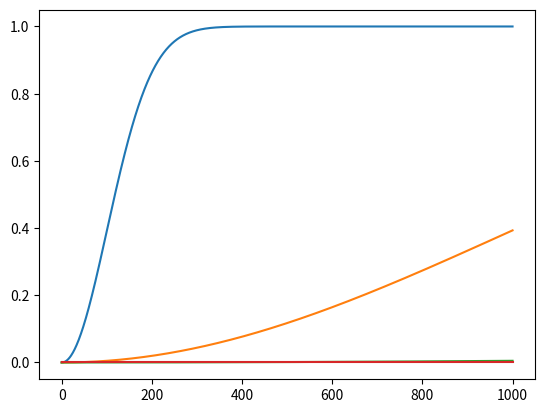

Reproduce this figure in Python.
"""

[redacted]
Experimento:
    Seja k o tamanho de uma tabela hash 'perfeita' [[ P( f(d1)=i ) = 1/k para todo i pertencente a [1, k] ]], e
    n o numero de elementos de dados a serem armazenados, trace um grafico da probabilidade de colisao (eixo y)
    em funcao de n (eixo x) para diferentes valores de k. Faca k = {10^4, 10^6, 10^8, 10^10}

"""

from math import exp
import matplotlib.pyplot as plt

k = [ 1e4, 1e6, 1e8, 1e10 ]

# pc = {}
for kValue in k:
    print("{}...".format(kValue))
    n = [ i for i in range( 1001 ) ]
    # pc[kValue] = [ (1.0-exp(-nValue*(nValue-1)/(2*kValue))) for nValue in n]
    pcK = [ (1.0-exp(-nValue*(nValue-1)/(2*kValue))) for nValue in n ]
    plt.plot(n, pcK)
    # plt.show()

print("Done! Printing")
plt.show()